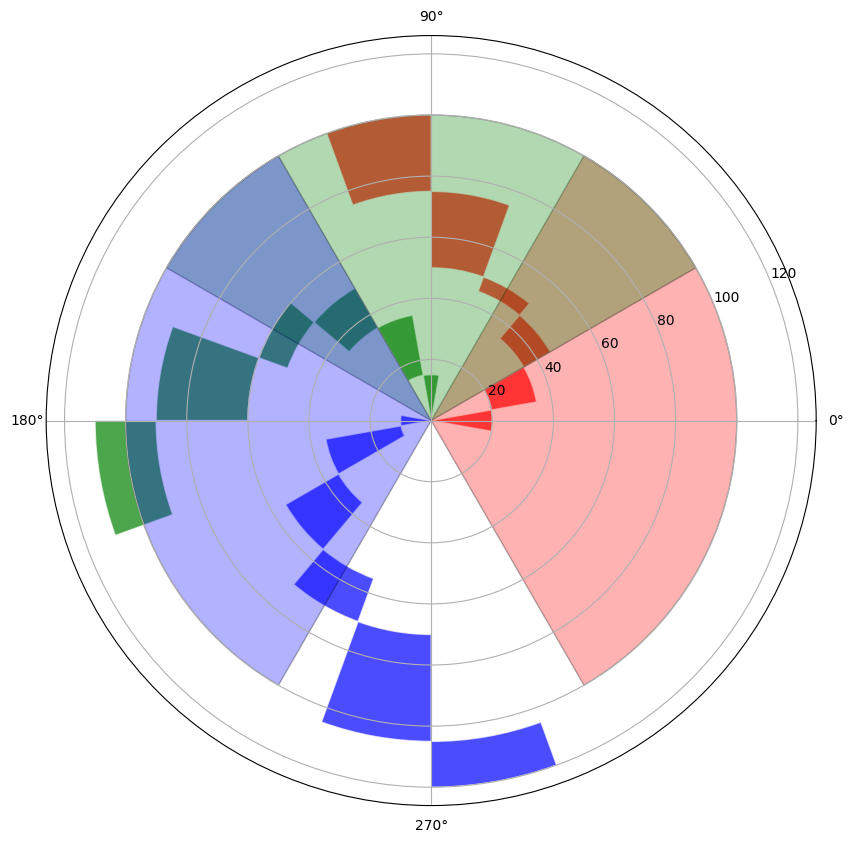

This figure's Python source: (Note: this script raises an exception after producing the figure.)
import matplotlib.pyplot as plt
import numpy as np

# 示例数据
data = {
    'Morning': {'聊天': 20, '带孩子': 15, '跑步': 10, '骑车': 5, '闲逛': 25, '休息': 25},
    'Afternoon': {'聊天': 15, '带孩子': 20, '跑步': 15, '骑车': 10, '闲逛': 30, '休息': 20},
    'Evening': {'聊天': 10, '带孩子': 25, '跑步': 20, '骑车': 15, '闲逛': 35, '休息': 15}
}

# 设置中文字体
plt.rcParams['font.sans-serif'] = ['SimHei']
plt.rcParams['axes.unicode_minus'] = False

# 创建极坐标图
fig = plt.figure(figsize=(10, 10))
ax = fig.add_subplot(111, polar=True)

# 扇形角度
theta = np.linspace(0.0, 2 * np.pi, 4, endpoint=False)  # 分成三个部分，所以是4个点
width = (2 * np.pi) / 3  # 每个扇形的角度宽度

# 颜色列表
colors = ['r', 'g', 'b']

# 绘制每个时间段的柱状图
for i, (time, activities) in enumerate(data.items()):
    # 计算每个活动的柱状图位置
    bars = []
    for j, (activity, count) in enumerate(activities.items()):
        angle = theta[i] + (j * width / len(activities))
        bars.append((angle, count))

    # 绘制柱状图
    bottom = 0
    for angle, count in bars:
        ax.bar(angle, count, width=width / len(activities), bottom=bottom, color=colors[i], alpha=0.7, edgecolor='w')
        bottom += count

    # 绘制扇形边界
    ax.bar(theta[i], 100, width=width, color=colors[i], alpha=0.3, edgecolor='k')

# 设置标签
labels = list(data.keys())
ax.set_xticks(theta)
ax.set_xticklabels(labels)

# 添加图例
legend_labels = list(next(iter(data.values())).keys())
ax.legend(legend_labels, loc='upper right', bbox_to_anchor=(1.15, 1.15))

# 显示图形
plt.show()